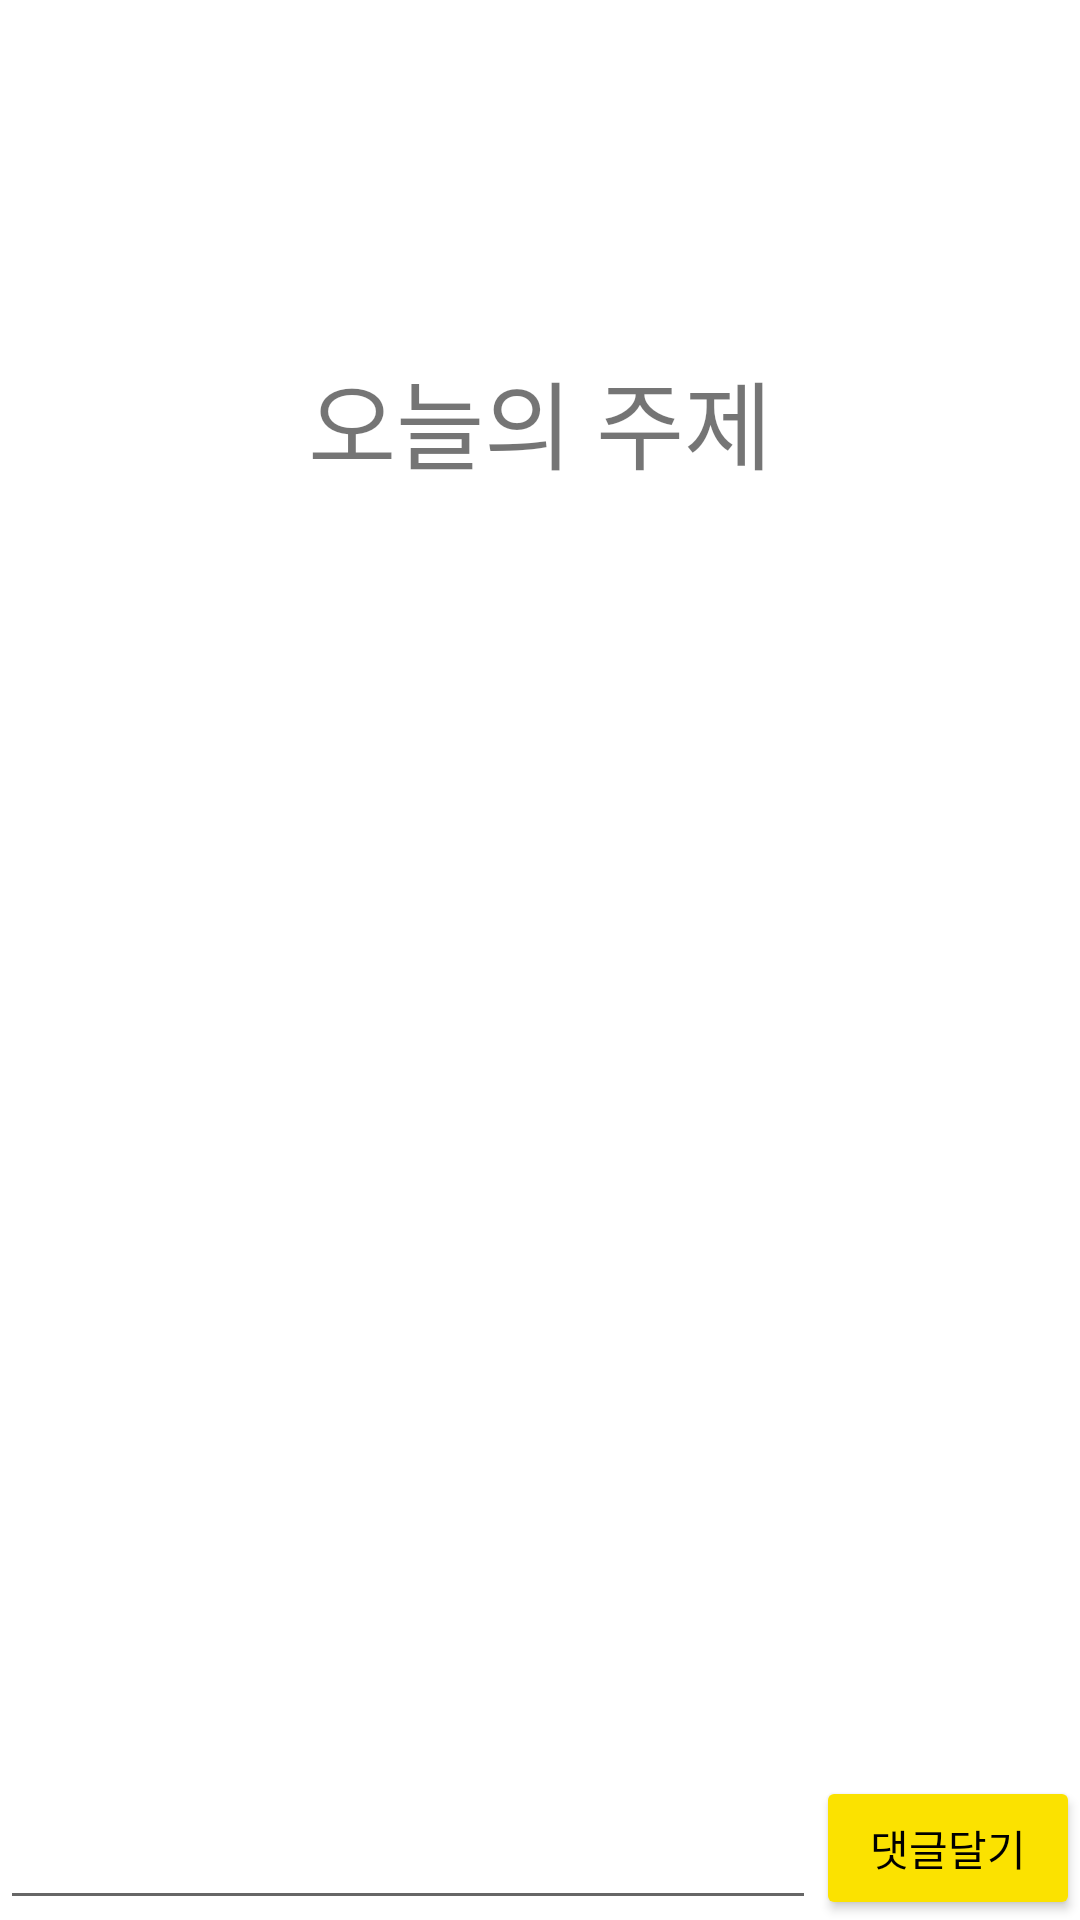

Android layout source for this screen:
<!-- AndroidManifest.xml: application theme Theme.FireBaseTest -->
<!-- res/layout/activity_board.xml -->
<?xml version="1.0" encoding="utf-8"?>
<androidx.constraintlayout.widget.ConstraintLayout xmlns:android="http://schemas.android.com/apk/res/android"
    xmlns:app="http://schemas.android.com/apk/res-auto"
    xmlns:tools="http://schemas.android.com/tools"
    android:layout_width="match_parent"
    android:layout_height="match_parent"
    tools:context=".Board">

    <TextView
        android:id="@+id/textView"
        android:layout_width="300dp"
        android:layout_height="80dp"
        android:layout_marginTop="100dp"
        android:gravity="center"
        android:text="오늘의 주제"
        android:textSize="32sp"
        app:layout_constraintEnd_toEndOf="parent"
        app:layout_constraintStart_toStartOf="parent"
        app:layout_constraintTop_toTopOf="parent" />

    <Button
        android:id="@+id/btn_send"
        android:layout_width="wrap_content"
        android:layout_height="wrap_content"
        android:backgroundTint="#FBE200"
        android:insetTop="0dp"
        android:insetBottom="0dp"
        android:text="댓글달기"
        android:textColor="#000000"
        app:layout_constraintBottom_toBottomOf="parent"
        app:layout_constraintEnd_toEndOf="parent" />

    <EditText
        android:id="@+id/et_msg"
        android:layout_width="0dp"
        android:layout_height="wrap_content"
        android:ems="10"
        android:inputType="textPersonName"
        app:layout_constraintBottom_toBottomOf="parent"
        app:layout_constraintEnd_toStartOf="@+id/btn_send"
        app:layout_constraintStart_toStartOf="parent" />

</androidx.constraintlayout.widget.ConstraintLayout>
<!-- resources referenced by this layout -->
<resources>
  <style name="Theme.FireBaseTest" parent="Theme.MaterialComponents.DayNight.DarkActionBar">
          
          <item name="colorPrimary">@color/purple_500</item>
          <item name="colorPrimaryVariant">@color/purple_700</item>
          <item name="colorOnPrimary">@color/white</item>
          
          <item name="colorSecondary">@color/teal_200</item>
          <item name="colorSecondaryVariant">@color/teal_700</item>
          <item name="colorOnSecondary">@color/black</item>
          
          <item name="android:statusBarColor" tools:targetApi="l">?attr/colorPrimaryVariant</item>
          
      </style>
  <!-- not gathered from this repository: default colours our renderer supplied (Android Studio template values) -->
  <color name="purple_500">#FF6200EE</color>
  <color name="purple_700">#FF3700B3</color>
  <color name="teal_200">#FF03DAC5</color>
  <color name="teal_700">#FF018786</color>
  <color name="black">#FF000000</color>
  <color name="white">#FFFFFFFF</color>
</resources>
